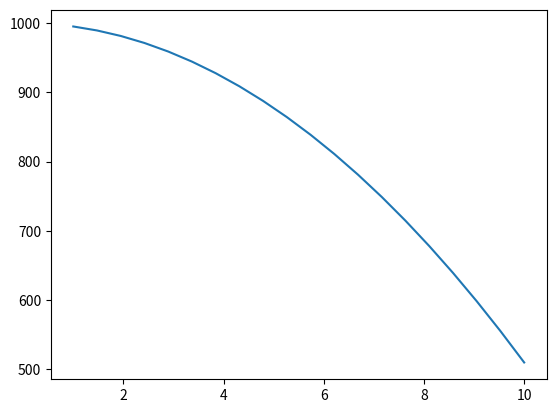

Reproduce this figure in Python. (Note: this script raises an exception after producing the figure.)
import matplotlib.pyplot as plt
import numpy as np

g = -9.8
t = np.linspace(1, 10, 20)
print(t)

y = 1000 + g*t**2/2
print(y)

plt.plot(t, y)
plt.savefig('figures/figure1.png')

plt.clf()
err = .05*y
plt.errorbar(t, y, yerr=err, fmt='o')
t_theory = np.linspace(0, 11, 56)
y_theory = 1000 + g*t_theory**2/2
plt.plot(t_theory, y_theory)
plt.savefig('figures/figure2.png')


plt.clf()
err = .05*y
t_theory = np.linspace(0, 11, 56)
y_theory = 1000 + g*t_theory**2/2

plt.errorbar(t, y, yerr=err, fmt='o')

# changing color, size, and symbol as required
plt.plot(t_theory, y_theory, 'r.', MarkerSize=1)

# labelling axes
plt.xlabel('time (s)')
plt.ylabel('height (m)')

# add a legend
plt.legend(['Theory', 'Actual'])
# plt.show()
plt.savefig('figures/figure3.png')




